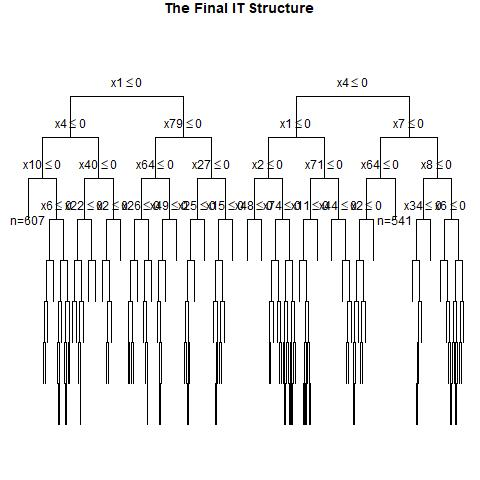

The data file committed next to this chart (first rows):
, x1, x2, x3, x4, x5, x6, x7, x8, x9, x10, x11, x12, x13, x14, x15, x16, x17, x18, x19, x20, x21, x22, x23
1, 0, 0, 1, 1, 0, 0, 1, 0, 0, 1, 1, 1, 0, 0, 0, 0, 0, 1, 0, 1, 0, 1, 0
2, 1, 0, 1, 1, 0, 1, 1, 0, 1, 1, 1, 0, 0, 0, 1, 1, 0, 0, 1, 0, 1, 1, 1
3, 0, 0, 0, 1, 1, 1, 0, 0, 1, 0, 0, 1, 1, 1, 0, 1, 1, 0, 1, 1, 1, 0, 0
4, 1, 0, 1, 0, 0, 0, 0, 1, 1, 1, 1, 0, 1, 0, 0, 1, 0, 1, 0, 1, 0, 1, 1
5, 0, 1, 1, 1, 1, 0, 0, 0, 0, 1, 1, 0, 1, 0, 0, 0, 1, 0, 0, 0, 0, 1, 0
6, 0, 1, 0, 1, 1, 0, 0, 0, 1, 0, 0, 0, 1, 0, 0, 1, 1, 1, 0, 0, 0, 1, 0
7, 0, 0, 0, 0, 0, 0, 0, 1, 0, 1, 0, 0, 0, 1, 1, 1, 0, 0, 1, 0, 1, 1, 0
8, 0, 1, 1, 0, 1, 1, 0, 1, 0, 0, 0, 0, 1, 1, 0, 1, 1, 0, 0, 0, 1, 1, 0
9, 1, 0, 0, 0, 0, 0, 0, 1, 0, 0, 0, 0, 1, 0, 1, 0, 1, 0, 1, 1, 1, 0, 1
10, 1, 0, 0, 1, 0, 1, 1, 1, 1, 0, 0, 0, 0, 0, 1, 0, 1, 1, 0, 1, 0, 1, 0
11, 1, 0, 0, 0, 1, 0, 1, 1, 1, 0, 1, 1, 1, 1, 1, 1, 0, 0, 0, 1, 0, 1, 0
12, 0, 0, 0, 1, 1, 1, 1, 0, 1, 1, 0, 1, 1, 1, 0, 1, 1, 0, 0, 0, 1, 0, 1
13, 1, 1, 1, 0, 0, 0, 1, 1, 0, 0, 0, 1, 0, 0, 1, 1, 0, 1, 1, 1, 1, 1, 0
14, 1, 0, 0, 1, 0, 0, 0, 1, 1, 0, 1, 1, 0, 1, 1, 0, 0, 1, 0, 1, 0, 0, 1
15, 1, 0, 1, 1, 0, 0, 1, 1, 0, 1, 0, 0, 0, 0, 0, 0, 0, 1, 1, 0, 0, 1, 0
16, 1, 0, 0, 1, 1, 0, 0, 0, 0, 1, 0, 1, 1, 1, 0, 0, 0, 1, 1, 0, 1, 1, 1
17, 0, 0, 1, 1, 0, 1, 0, 0, 0, 1, 1, 1, 0, 0, 0, 0, 0, 0, 0, 0, 1, 0, 1
18, 0, 1, 0, 1, 0, 0, 0, 1, 0, 1, 1, 1, 1, 0, 0, 0, 1, 0, 0, 1, 0, 0, 1
19, 1, 0, 1, 1, 0, 1, 0, 1, 0, 1, 0, 1, 1, 1, 0, 1, 0, 0, 1, 1, 0, 0, 1
20, 0, 0, 1, 0, 0, 1, 1, 0, 1, 0, 0, 0, 1, 1, 1, 0, 0, 0, 0, 0, 1, 1, 1
21, 1, 0, 0, 0, 0, 1, 0, 0, 0, 0, 1, 0, 1, 0, 1, 0, 0, 0, 1, 0, 1, 1, 0
22, 1, 1, 0, 0, 1, 0, 0, 0, 0, 1, 1, 0, 1, 1, 1, 0, 1, 0, 1, 1, 1, 0, 0
23, 1, 0, 0, 1, 0, 1, 0, 1, 0, 1, 0, 1, 1, 1, 1, 0, 0, 1, 1, 0, 1, 0, 0
24, 0, 0, 0, 0, 1, 0, 0, 0, 1, 1, 1, 1, 1, 1, 0, 0, 0, 1, 0, 0, 1, 0, 0
25, 0, 0, 0, 1, 0, 0, 1, 0, 0, 1, 1, 1, 0, 1, 0, 1, 1, 0, 0, 0, 0, 0, 0
26, 1, 1, 0, 0, 1, 0, 0, 0, 1, 1, 1, 0, 0, 0, 1, 1, 0, 0, 1, 0, 1, 1, 1
27, 1, 1, 1, 0, 1, 1, 1, 1, 0, 0, 1, 0, 1, 1, 0, 0, 0, 0, 0, 1, 1, 0, 0
28, 1, 1, 0, 1, 0, 0, 0, 0, 1, 1, 0, 0, 0, 0, 0, 1, 0, 1, 1, 1, 1, 0, 1
29, 1, 1, 0, 0, 0, 1, 0, 1, 1, 0, 1, 0, 0, 0, 1, 1, 1, 1, 1, 0, 0, 0, 0
30, 1, 0, 1, 0, 1, 0, 0, 0, 1, 1, 1, 1, 0, 1, 0, 1, 0, 0, 0, 1, 0, 1, 0
31, 0, 1, 0, 1, 1, 0, 1, 1, 1, 0, 1, 1, 1, 0, 0, 1, 0, 0, 1, 1, 1, 0, 0
32, 0, 1, 0, 0, 1, 0, 1, 0, 0, 1, 1, 0, 0, 0, 0, 0, 0, 1, 0, 1, 1, 0, 1
33, 1, 0, 0, 1, 0, 0, 0, 0, 0, 0, 1, 1, 0, 0, 1, 1, 0, 1, 1, 0, 1, 0, 1
34, 1, 0, 0, 1, 0, 0, 0, 1, 1, 0, 1, 0, 0, 0, 1, 0, 1, 0, 1, 0, 0, 0, 0
35, 0, 1, 1, 1, 0, 1, 0, 1, 0, 0, 1, 1, 1, 0, 0, 1, 1, 0, 1, 0, 1, 1, 1
36, 1, 0, 1, 1, 1, 0, 1, 1, 1, 1, 1, 1, 1, 1, 0, 0, 0, 0, 0, 0, 0, 0, 1
37, 0, 1, 0, 0, 0, 1, 0, 0, 1, 0, 0, 1, 0, 0, 0, 1, 1, 0, 0, 0, 1, 1, 0
38, 0, 0, 0, 1, 1, 1, 1, 0, 0, 1, 1, 0, 1, 1, 0, 1, 1, 0, 1, 0, 1, 0, 0
39, 0, 0, 0, 0, 1, 1, 1, 1, 1, 1, 0, 0, 0, 1, 0, 1, 0, 1, 0, 1, 1, 1, 1
40, 1, 0, 0, 0, 0, 1, 1, 1, 0, 0, 1, 1, 1, 0, 0, 1, 0, 1, 1, 0, 0, 1, 1
41, 0, 0, 1, 0, 0, 1, 1, 1, 0, 1, 0, 0, 0, 1, 0, 0, 1, 1, 0, 0, 1, 1, 1
42, 0, 1, 0, 0, 0, 1, 0, 0, 1, 0, 1, 1, 0, 1, 0, 0, 1, 0, 0, 1, 0, 1, 0
43, 1, 0, 0, 0, 0, 0, 0, 1, 0, 0, 0, 0, 1, 0, 1, 0, 0, 1, 0, 1, 1, 1, 0
44, 0, 1, 1, 1, 1, 1, 0, 1, 0, 0, 1, 1, 0, 1, 1, 0, 0, 1, 1, 1, 0, 0, 0
45, 1, 1, 1, 1, 1, 1, 0, 0, 0, 1, 1, 1, 1, 0, 0, 0, 0, 1, 1, 0, 0, 1, 1
46, 0, 0, 0, 1, 0, 0, 0, 1, 0, 1, 0, 1, 0, 1, 1, 0, 1, 0, 0, 0, 1, 0, 0
47, 1, 0, 0, 0, 0, 0, 0, 1, 0, 0, 1, 1, 0, 1, 1, 1, 0, 1, 0, 0, 1, 1, 1
48, 1, 0, 1, 1, 0, 1, 0, 0, 1, 1, 0, 1, 0, 0, 0, 0, 0, 1, 1, 1, 0, 0, 0
49, 0, 1, 1, 0, 0, 1, 0, 1, 1, 0, 1, 0, 0, 1, 1, 0, 0, 1, 1, 0, 1, 1, 0
50, 0, 0, 1, 1, 0, 1, 1, 1, 0, 1, 0, 1, 0, 1, 1, 0, 1, 1, 0, 0, 1, 0, 0
51, 0, 0, 1, 0, 0, 0, 1, 0, 0, 1, 1, 0, 1, 1, 1, 0, 1, 0, 0, 1, 0, 0, 1
52, 0, 1, 1, 1, 1, 0, 1, 0, 1, 1, 1, 1, 0, 0, 0, 0, 1, 0, 0, 1, 0, 1, 1
53, 1, 0, 1, 1, 0, 1, 1, 0, 0, 1, 1, 1, 0, 0, 0, 1, 1, 1, 1, 1, 0, 1, 0
54, 1, 1, 0, 0, 1, 0, 1, 0, 0, 1, 0, 0, 1, 1, 0, 0, 0, 1, 0, 0, 0, 1, 1
55, 0, 1, 0, 0, 1, 0, 0, 0, 0, 0, 0, 1, 1, 1, 1, 1, 0, 1, 0, 0, 0, 1, 1
56, 0, 1, 0, 0, 1, 0, 0, 0, 1, 1, 1, 1, 0, 0, 1, 1, 0, 1, 1, 1, 0, 0, 1
57, 1, 1, 0, 1, 0, 1, 0, 0, 0, 1, 0, 1, 0, 0, 1, 0, 1, 1, 1, 1, 0, 0, 0
58, 0, 0, 1, 1, 1, 1, 0, 0, 0, 1, 1, 0, 1, 0, 1, 1, 0, 0, 1, 1, 0, 1, 1
59, 1, 0, 1, 0, 0, 1, 1, 0, 0, 0, 0, 0, 1, 1, 1, 0, 0, 1, 0, 0, 0, 0, 0
60, 1, 1, 0, 1, 0, 0, 1, 0, 0, 1, 1, 1, 0, 1, 0, 0, 0, 0, 1, 0, 1, 0, 0
... 940 more rows
